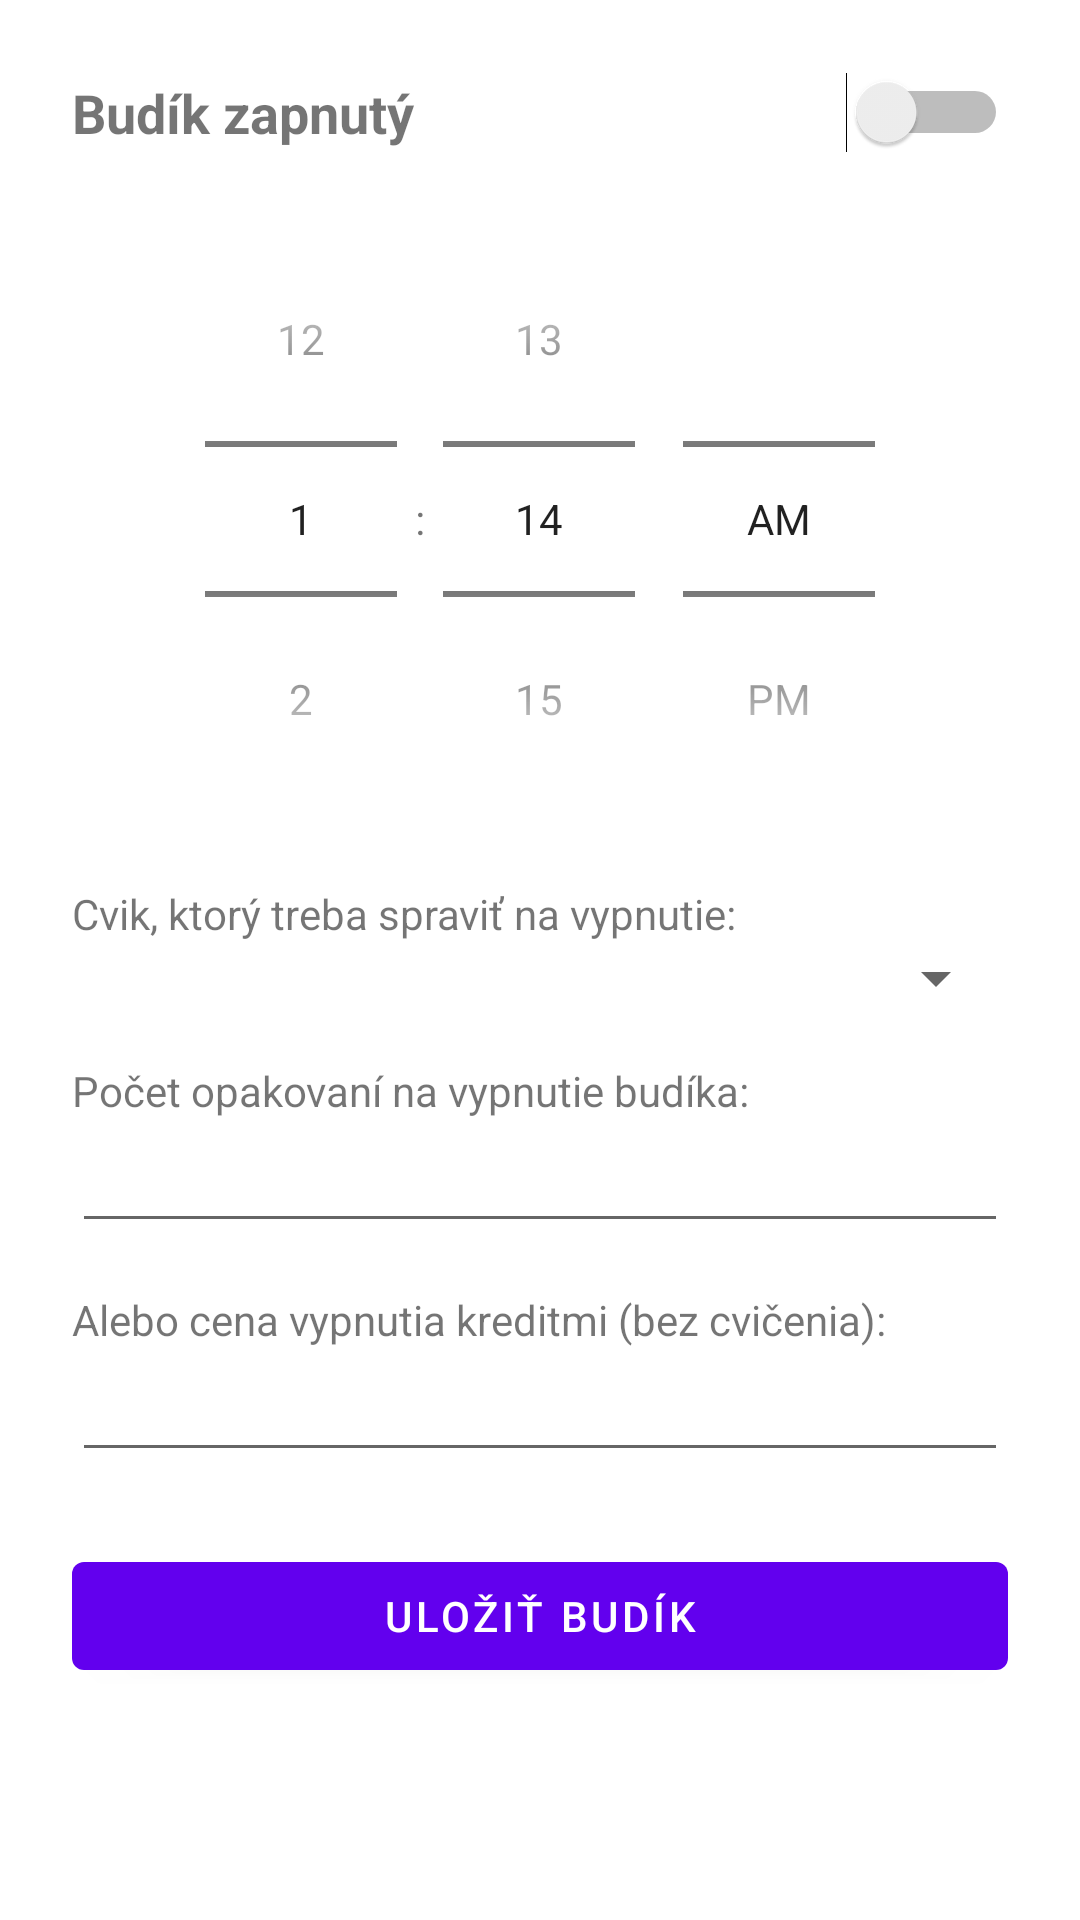

Reconstruct the res/layout file that produces this screen, plus the resources it refers to.
<!-- AndroidManifest.xml: application theme Theme.PushBlok -->
<!-- res/layout/activity_alarm_set.xml -->
<?xml version="1.0" encoding="utf-8"?>
<ScrollView xmlns:android="http://schemas.android.com/apk/res/android"
    android:layout_width="match_parent"
    android:layout_height="match_parent">

<LinearLayout
    android:layout_width="match_parent"
    android:layout_height="wrap_content"
    android:orientation="vertical"
    android:padding="24dp">

    <LinearLayout
        android:layout_width="match_parent"
        android:layout_height="wrap_content"
        android:orientation="horizontal"
        android:gravity="center_vertical">

        <TextView
            android:layout_width="0dp"
            android:layout_height="wrap_content"
            android:layout_weight="1"
            android:textSize="18sp"
            android:textStyle="bold"
            android:text="Budík zapnutý" />

        <Switch
            android:id="@+id/switchEnabled"
            android:layout_width="wrap_content"
            android:layout_height="wrap_content" />
    </LinearLayout>

    <TimePicker
        android:id="@+id/timePicker"
        android:layout_width="wrap_content"
        android:layout_height="wrap_content"
        android:layout_gravity="center_horizontal"
        android:layout_marginTop="16dp"
        android:timePickerMode="spinner" />

    <TextView
        android:layout_width="wrap_content"
        android:layout_height="wrap_content"
        android:layout_marginTop="16dp"
        android:text="Cvik, ktorý treba spraviť na vypnutie:" />

    <Spinner
        android:id="@+id/spinnerExercise"
        android:layout_width="match_parent"
        android:layout_height="wrap_content" />

    <TextView
        android:layout_width="wrap_content"
        android:layout_height="wrap_content"
        android:layout_marginTop="16dp"
        android:text="Počet opakovaní na vypnutie budíka:" />

    <EditText
        android:id="@+id/etRequiredReps"
        android:layout_width="match_parent"
        android:layout_height="wrap_content"
        android:inputType="number" />

    <TextView
        android:layout_width="wrap_content"
        android:layout_height="wrap_content"
        android:layout_marginTop="16dp"
        android:text="Alebo cena vypnutia kreditmi (bez cvičenia):" />

    <EditText
        android:id="@+id/etCreditCost"
        android:layout_width="match_parent"
        android:layout_height="wrap_content"
        android:inputType="number" />

    <Button
        android:id="@+id/btnSave"
        android:layout_width="match_parent"
        android:layout_height="wrap_content"
        android:layout_marginTop="24dp"
        android:text="Uložiť budík" />

</LinearLayout>
</ScrollView>
<!-- resources referenced by this layout -->
<resources>
  <style name="Theme.PushBlok" parent="Theme.MaterialComponents.DayNight.NoActionBar">
          <item name="colorPrimary">@color/purple_500</item>
          <item name="colorPrimaryVariant">@color/purple_700</item>
          <item name="colorOnPrimary">@color/white</item>
          <item name="colorSecondary">@color/teal_200</item>
      </style>
  <!-- not gathered from this repository: default colours our renderer supplied (Android Studio template values) -->
  <color name="purple_500">#FF6200EE</color>
  <color name="purple_700">#FF3700B3</color>
  <color name="teal_200">#FF03DAC5</color>
  <color name="white">#FFFFFFFF</color>
</resources>
